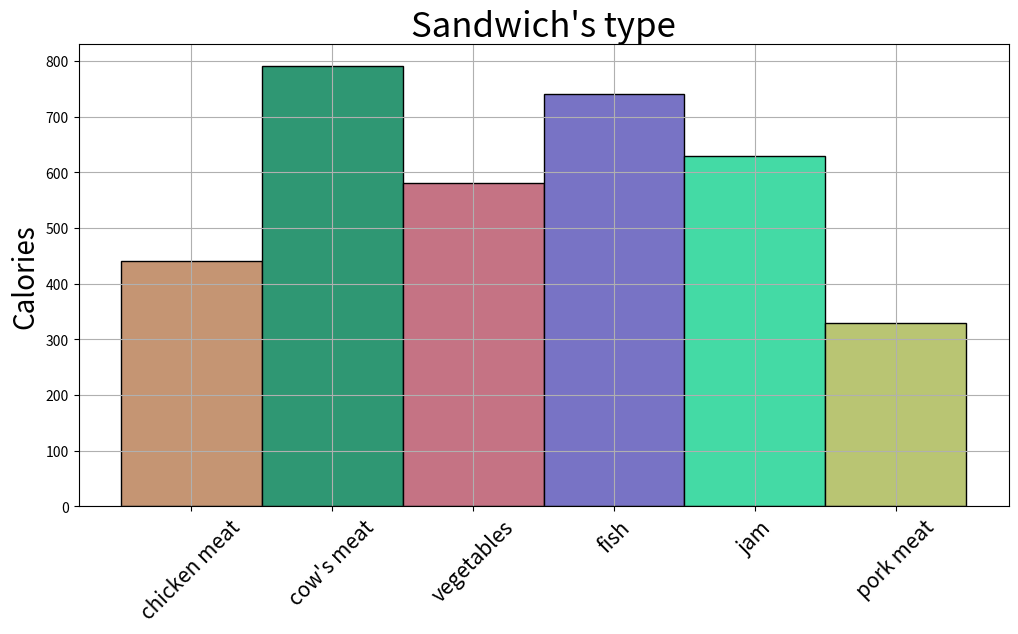

The matplotlib source for this figure:
import matplotlib.pyplot as plt 

marcas_clase = [1,2,3,4,5,6]
frecuencias = [440,790,580,740,630,330]

marcas_texto = ["chicken meat", "cow's meat", "vegetables", "fish", "jam", "pork meat"]
plt.figure(figsize = (12,6))

plt.bar(marcas_clase, frecuencias, 
        width = 1, edgecolor = "k",
       color = {"#44DAA5", "#2F9773", "#7873C5", "#C59573", "#B9C573", "#C57384"})

plt.xticks(marcas_clase, marcas_texto, fontsize = 15, rotation = 45)
##plt.xlabel("Marcas de clase", fontsize = 20)
plt.ylabel("Calories", fontsize = 20)
plt.title("Sandwich's type", fontsize = 25)
plt.grid()
plt.show()